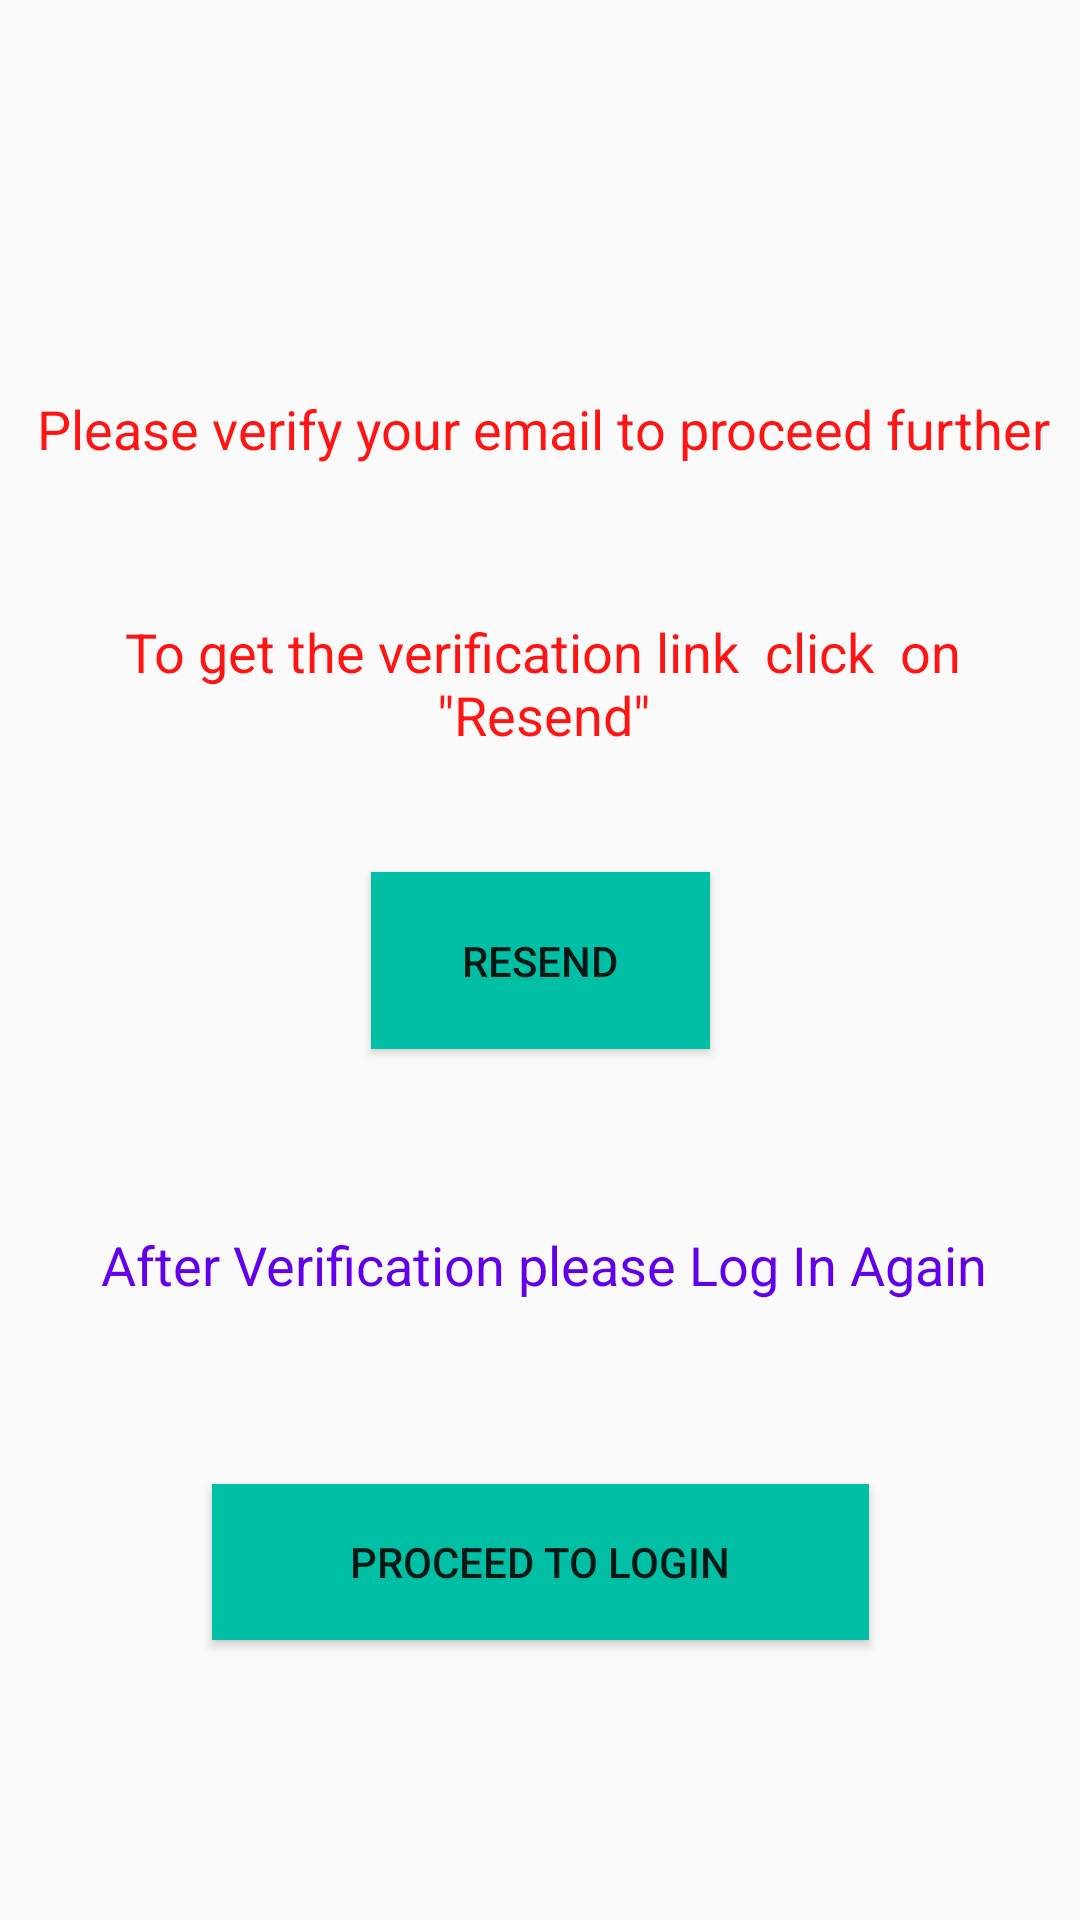

Here is an Android app screen rendered from its layout file. Give the layout XML and the strings, colors and styles it references.
<!-- AndroidManifest.xml: application theme Theme.Project_1 -->
<!-- res/layout/activity_verification.xml -->
<?xml version="1.0" encoding="utf-8"?>
<androidx.constraintlayout.widget.ConstraintLayout xmlns:android="http://schemas.android.com/apk/res/android"
    xmlns:app="http://schemas.android.com/apk/res-auto"
    xmlns:tools="http://schemas.android.com/tools"
    android:layout_width="match_parent"
    android:layout_height="match_parent"
    tools:context=".Verification">

    <TextView
        android:id="@+id/textView5"
        android:layout_width="346dp"
        android:layout_height="wrap_content"
        android:gravity="center"
        android:text="Please verify your email to proceed further"
        android:textColor="#FF1414"
        android:textSize="18sp"
        app:layout_constraintBottom_toBottomOf="parent"
        app:layout_constraintEnd_toEndOf="parent"
        app:layout_constraintHorizontal_bias="0.569"
        app:layout_constraintStart_toStartOf="parent"
        app:layout_constraintTop_toTopOf="parent"
        app:layout_constraintVertical_bias="0.212" />

    <TextView
        android:id="@+id/textView8"
        android:layout_width="346dp"
        android:layout_height="62dp"
        android:gravity="center"
        android:text='To get the verification link  click  on "Resend"'
        android:textColor="#FF1414"
        android:textSize="18sp"
        app:layout_constraintBottom_toBottomOf="parent"
        app:layout_constraintEnd_toEndOf="parent"
        app:layout_constraintHorizontal_bias="0.569"
        app:layout_constraintStart_toStartOf="parent"
        app:layout_constraintTop_toTopOf="parent"
        app:layout_constraintVertical_bias="0.34" />

    <TextView
        android:id="@+id/textView10"
        android:layout_width="346dp"
        android:layout_height="62dp"
        android:gravity="center"
        android:text="After Verification please Log In Again"
        android:textColor="#6200EA"
        android:textSize="18sp"
        app:layout_constraintBottom_toBottomOf="parent"
        app:layout_constraintEnd_toEndOf="parent"
        app:layout_constraintHorizontal_bias="0.569"
        app:layout_constraintStart_toStartOf="parent"
        app:layout_constraintTop_toTopOf="parent"
        app:layout_constraintVertical_bias="0.676" />

    <Button
        android:id="@+id/button"
        android:layout_width="113dp"
        android:layout_height="59dp"
        android:background="#00BFA5"
        android:text="RESEND"
        app:layout_constraintBottom_toBottomOf="parent"
        app:layout_constraintEnd_toEndOf="parent"
        app:layout_constraintStart_toStartOf="parent"
        app:layout_constraintTop_toTopOf="parent" />

    <Button
        android:id="@+id/button2"
        android:layout_width="219dp"
        android:layout_height="52dp"
        android:background="#00BFA5"
        android:text="Proceed to Login"
        app:layout_constraintBottom_toBottomOf="parent"
        app:layout_constraintEnd_toEndOf="parent"
        app:layout_constraintStart_toStartOf="parent"
        app:layout_constraintTop_toTopOf="parent"
        app:layout_constraintVertical_bias="0.841" />



</androidx.constraintlayout.widget.ConstraintLayout>
<!-- resources referenced by this layout -->
<resources>
  <style name="Theme.Project_1" parent="Theme.AppCompat.Light.NoActionBar">
          
          <item name="colorPrimary">@color/purple_500</item>
          <item name="colorPrimaryVariant">@color/purple_700</item>
          <item name="colorOnPrimary">@color/white</item>
          
          <item name="colorSecondary">@color/teal_200</item>
          <item name="colorSecondaryVariant">@color/teal_700</item>
          <item name="colorOnSecondary">@color/black</item>
          
          <item name="android:statusBarColor" tools:targetApi="l">?attr/colorPrimaryVariant</item>
          
      </style>
  <!-- not gathered from this repository: default colours our renderer supplied (Android Studio template values) -->
  <color name="purple_500">#FF6200EE</color>
  <color name="purple_700">#FF3700B3</color>
  <color name="teal_200">#FF03DAC5</color>
  <color name="teal_700">#FF018786</color>
  <color name="black">#FF000000</color>
  <color name="white">#FFFFFFFF</color>
</resources>
